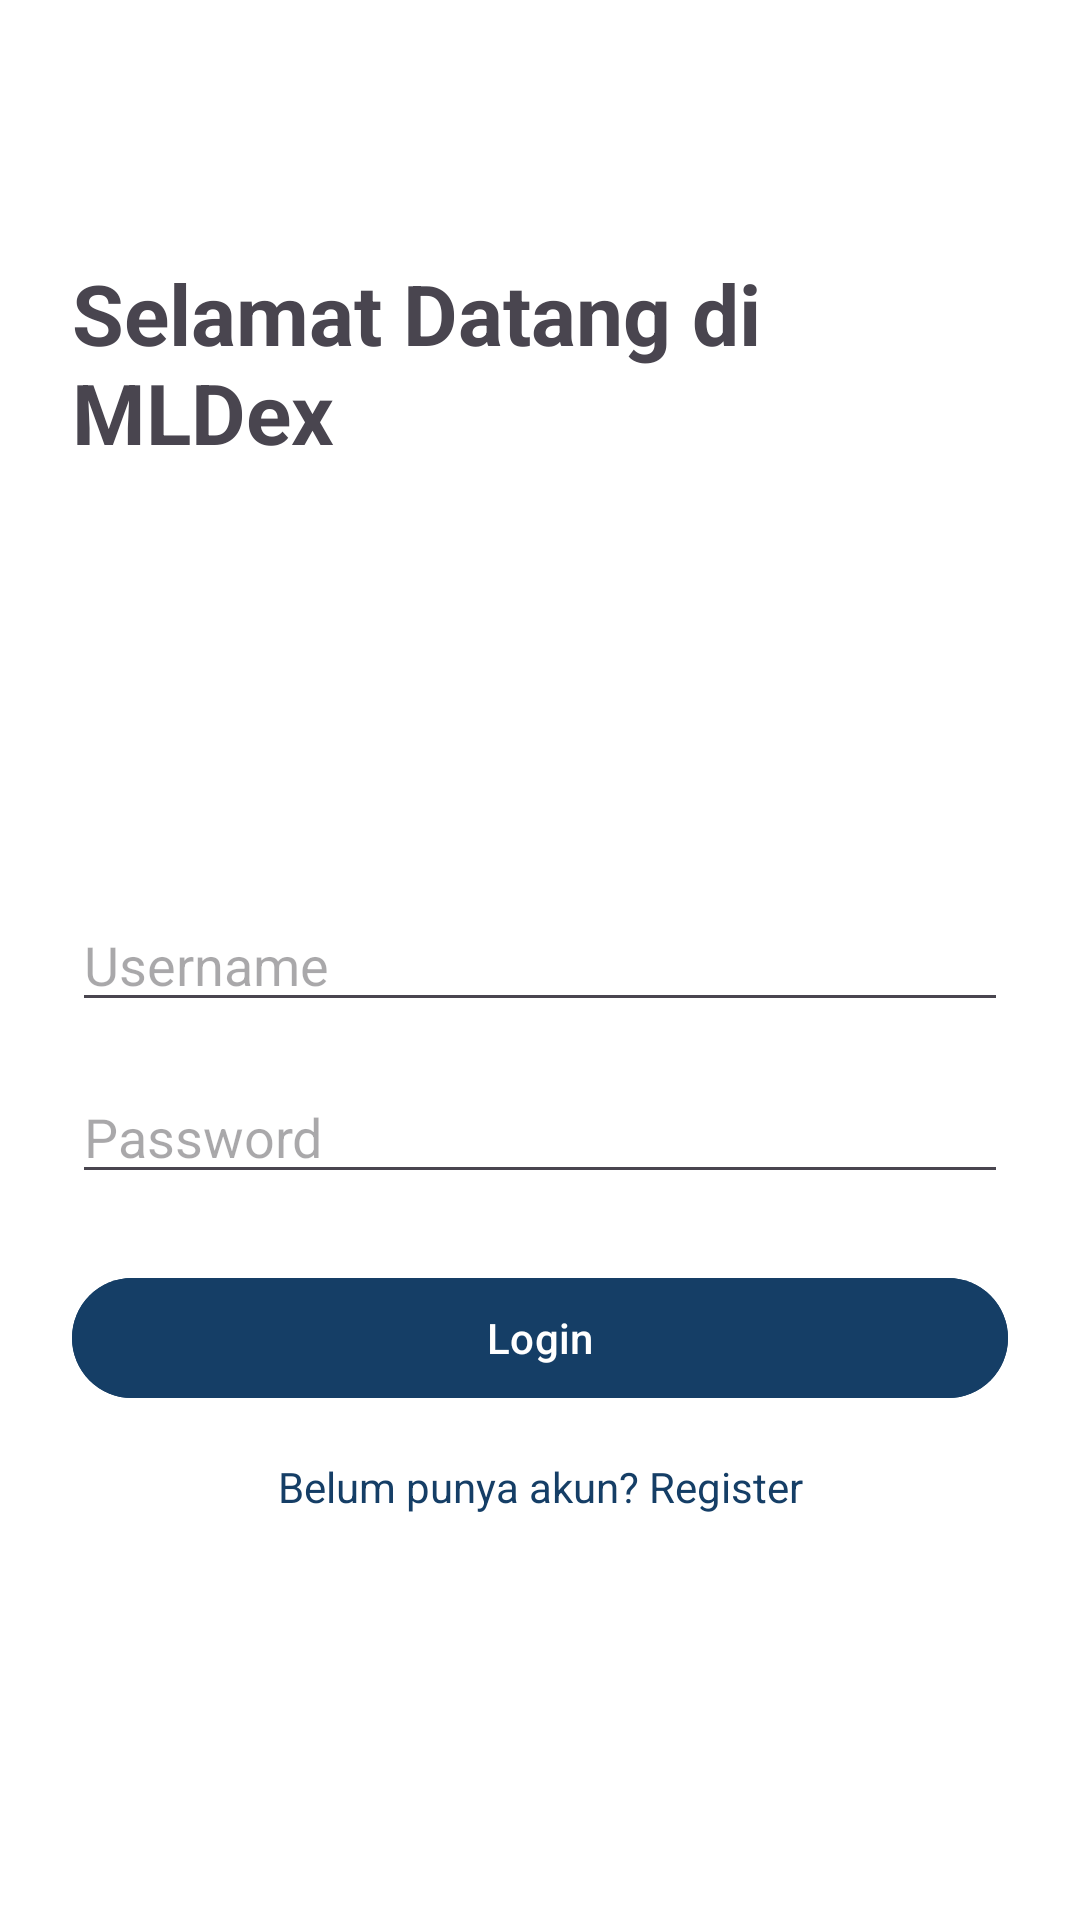

Write the Android layout XML for this screen, with the resource values it uses.
<!-- AndroidManifest.xml: activity theme Theme.MLDex.NoActionBar -->
<!-- res/layout/activity_main.xml -->
<?xml version="1.0" encoding="utf-8"?>
<androidx.constraintlayout.widget.ConstraintLayout
    xmlns:android="http://schemas.android.com/apk/res/android"
    xmlns:app="http://schemas.android.com/apk/res-auto"
    xmlns:tools="http://schemas.android.com/tools"
    android:layout_width="match_parent"
    android:layout_height="match_parent"
    android:padding="24dp"
    tools:context=".MainActivity">

    <TextView
        android:id="@+id/tv_title"
        android:layout_width="wrap_content"
        android:layout_height="wrap_content"
        android:text="Selamat Datang di MLDex"
        android:textSize="28sp"
        android:textStyle="bold"
        app:layout_constraintTop_toTopOf="parent"
        app:layout_constraintStart_toStartOf="parent"
        app:layout_constraintEnd_toEndOf="parent"
        app:layout_constraintBottom_toTopOf="@+id/edt_username"
        app:layout_constraintVertical_bias="0.3"/>

    <EditText
        android:id="@+id/edt_username"
        android:layout_width="0dp"
        android:layout_height="wrap_content"
        android:hint="Username"
        android:inputType="text"
        app:layout_constraintEnd_toEndOf="parent"
        app:layout_constraintStart_toStartOf="parent"
        app:layout_constraintTop_toTopOf="parent"
        app:layout_constraintBottom_toBottomOf="parent" />

    <EditText
        android:id="@+id/edt_password"
        android:layout_width="0dp"
        android:layout_height="wrap_content"
        android:layout_marginTop="16dp"
        android:hint="Password"
        android:inputType="textPassword"
        app:layout_constraintEnd_toEndOf="parent"
        app:layout_constraintStart_toStartOf="parent"
        app:layout_constraintTop_toBottomOf="@id/edt_username" />

    <Button
        android:id="@+id/btn_login"
        android:layout_width="0dp"
        android:layout_height="wrap_content"
        android:layout_marginTop="24dp"
        android:text="Login"
        android:backgroundTint="@color/dark_blue"
        android:textColor="@color/white"
        app:layout_constraintEnd_toEndOf="parent"
        app:layout_constraintStart_toStartOf="parent"
        app:layout_constraintTop_toBottomOf="@id/edt_password" />

    <TextView
        android:id="@+id/btn_register"
        android:layout_width="wrap_content"
        android:layout_height="wrap_content"
        android:layout_marginTop="16dp"
        android:text="Belum punya akun? Register"
        android:textColor="@color/dark_blue"
        app:layout_constraintEnd_toEndOf="parent"
        app:layout_constraintStart_toStartOf="parent"
        app:layout_constraintTop_toBottomOf="@id/btn_login" />

</androidx.constraintlayout.widget.ConstraintLayout>
<!-- resources referenced by this layout -->
<resources>
  <color name="dark_blue">#153e66</color>
  <color name="white">#FFFFFFFF</color>
  <style name="Theme.MLDex.NoActionBar" parent="Theme.Material3.DayNight.NoActionBar">
           <item name="colorPrimary">@color/blue</item>
           <item name="colorOnPrimary">@color/white</item>
           <item name="android:windowBackground">@color/white</item>
      </style>
  <color name="blue">#5da9f5</color>
</resources>
